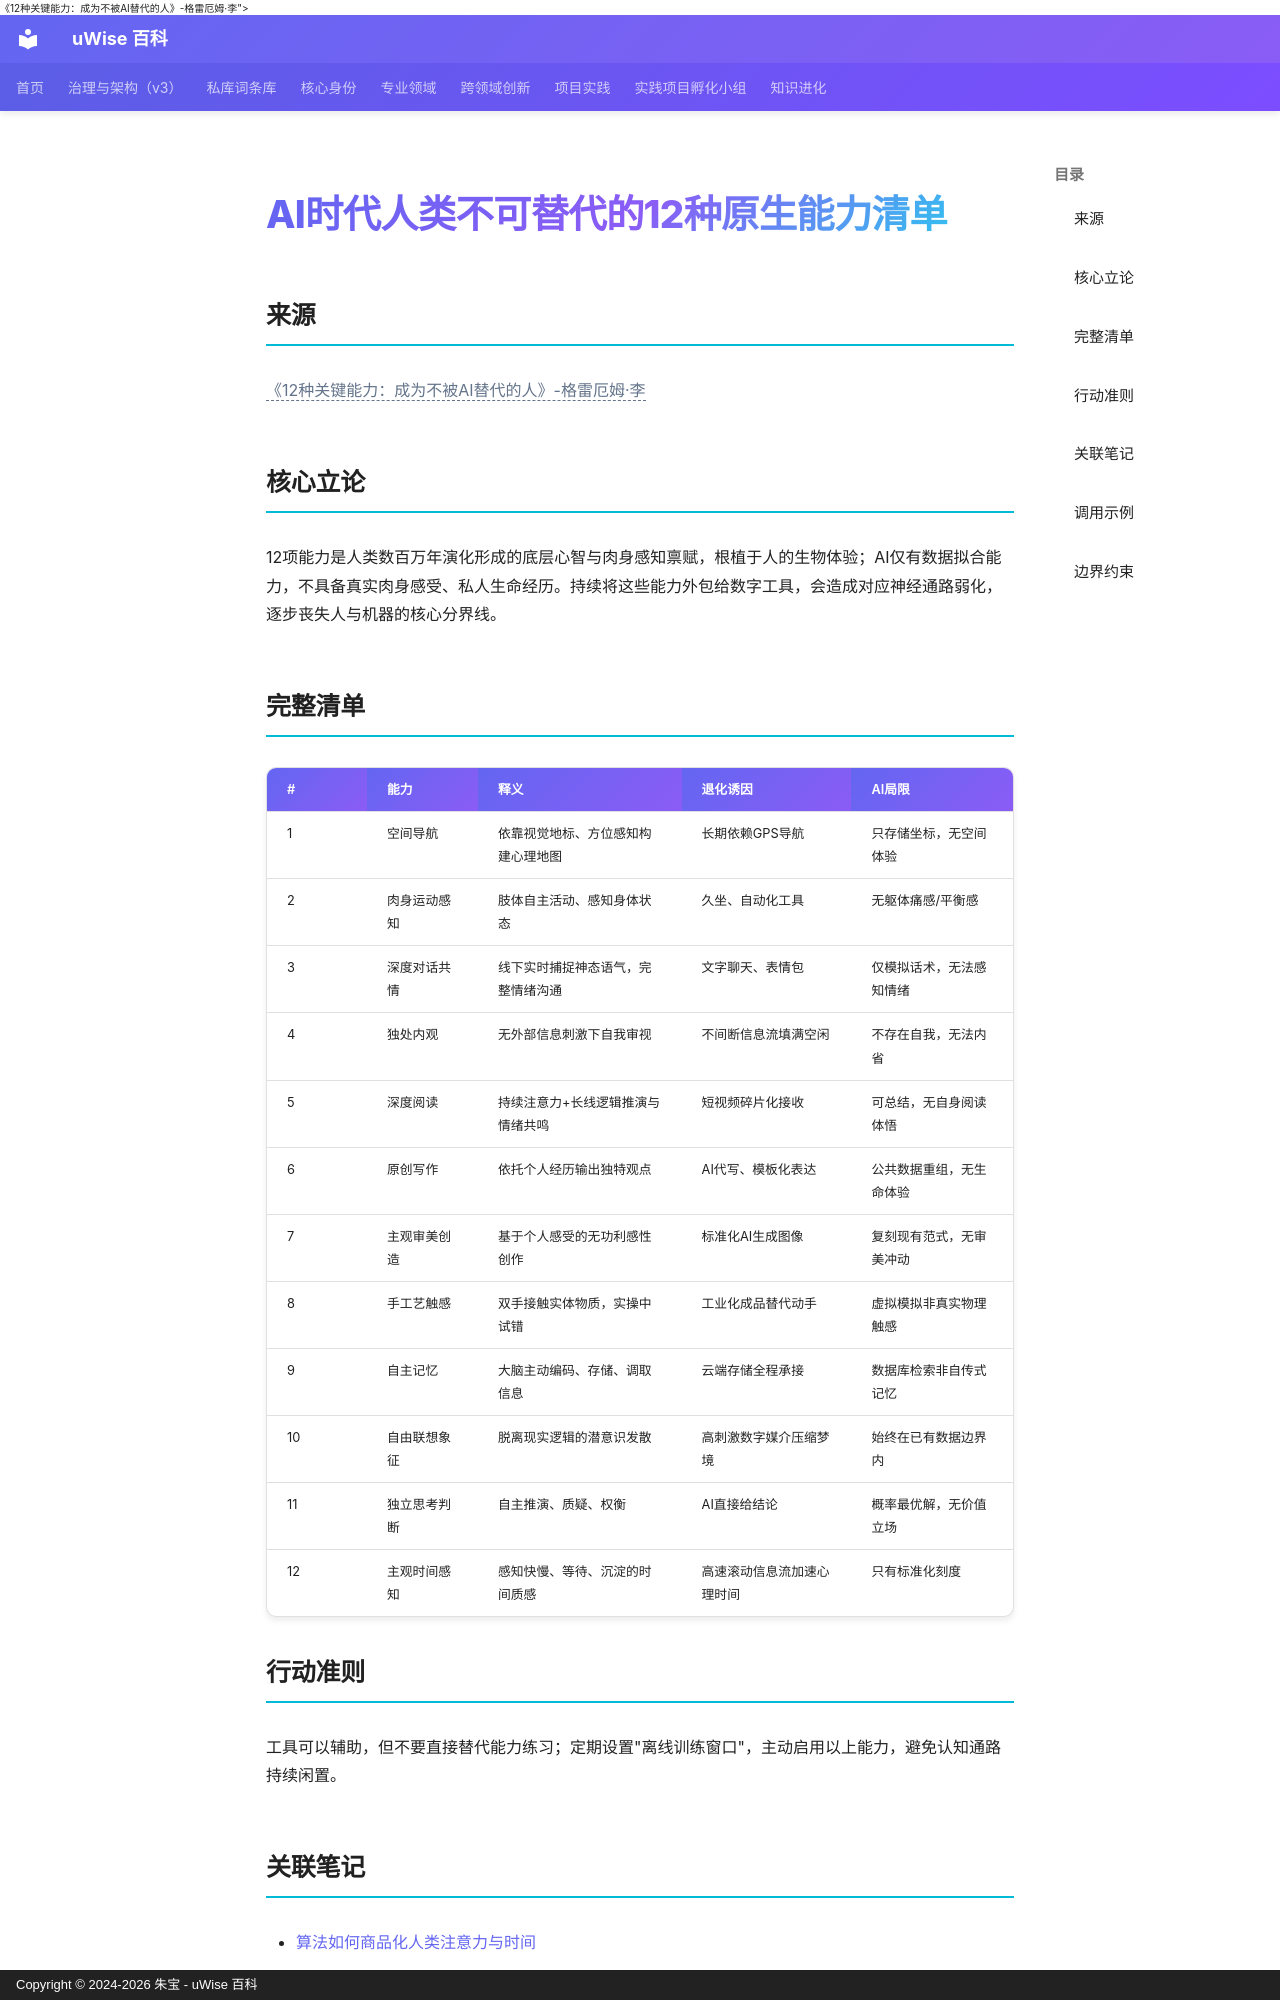

repository: zhubao315/uWise · page: vault-encyclopedia/ai-12-md-d0ed9cb0/index.html · generator: mkdocs · copyright: Copyright © 2024-2026 朱宝 - uWise 百科

---
title: "AI时代人类不可替代的12种原生能力清单"
description: "<span class=\"uw-unresolved\" data-target=\"《12种关键能力：成为不被AI替代的人》-格雷厄姆·李\" title=\"未解析的双链目标：《12种关键能力：成为不被AI替代的人》-格雷厄姆·李\">《12种关键能力：成为不被AI替代的人》-格雷厄姆·李</span>"
---

# AI时代人类不可替代的12种原生能力清单

## 来源
<span class="uw-unresolved" data-target="《12种关键能力：成为不被AI替代的人》-格雷厄姆·李" title="未解析的双链目标：《12种关键能力：成为不被AI替代的人》-格雷厄姆·李">《12种关键能力：成为不被AI替代的人》-格雷厄姆·李</span>

## 核心立论
12项能力是人类数百万年演化形成的底层心智与肉身感知禀赋，根植于人的生物体验；AI仅有数据拟合能力，不具备真实肉身感受、私人生命经历。持续将这些能力外包给数字工具，会造成对应神经通路弱化，逐步丧失人与机器的核心分界线。

## 完整清单

| # | 能力 | 释义 | 退化诱因 | AI局限 |
|---|------|------|---------|--------|
| 1 | 空间导航 | 依靠视觉地标、方位感知构建心理地图 | 长期依赖GPS导航 | 只存储坐标，无空间体验 |
| 2 | 肉身运动感知 | 肢体自主活动、感知身体状态 | 久坐、自动化工具 | 无躯体痛感/平衡感 |
| 3 | 深度对话共情 | 线下实时捕捉神态语气，完整情绪沟通 | 文字聊天、表情包 | 仅模拟话术，无法感知情绪 |
| 4 | 独处内观 | 无外部信息刺激下自我审视 | 不间断信息流填满空闲 | 不存在自我，无法内省 |
| 5 | 深度阅读 | 持续注意力+长线逻辑推演与情绪共鸣 | 短视频碎片化接收 | 可总结，无自身阅读体悟 |
| 6 | 原创写作 | 依托个人经历输出独特观点 | AI代写、模板化表达 | 公共数据重组，无生命体验 |
| 7 | 主观审美创造 | 基于个人感受的无功利感性创作 | 标准化AI生成图像 | 复刻现有范式，无审美冲动 |
| 8 | 手工艺触感 | 双手接触实体物质，实操中试错 | 工业化成品替代动手 | 虚拟模拟非真实物理触感 |
| 9 | 自主记忆 | 大脑主动编码、存储、调取信息 | 云端存储全程承接 | 数据库检索非自传式记忆 |
| 10 | 自由联想象征 | 脱离现实逻辑的潜意识发散 | 高刺激数字媒介压缩梦境 | 始终在已有数据边界内 |
| 11 | 独立思考判断 | 自主推演、质疑、权衡 | AI直接给结论 | 概率最优解，无价值立场 |
| 12 | 主观时间感知 | 感知快慢、等待、沉淀的时间质感 | 高速滚动信息流加速心理时间 | 只有标准化刻度 |

## 行动准则
工具可以辅助，但不要直接替代能力练习；定期设置"离线训练窗口"，主动启用以上能力，避免认知通路持续闲置。
